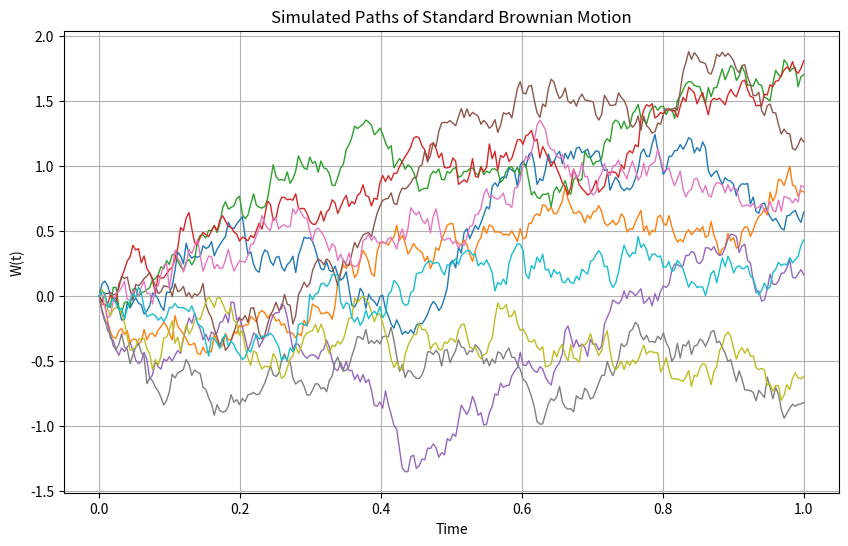

The matplotlib source for this figure:
import numpy as np
import matplotlib.pyplot as plt

# Parameters
T = 1.0         # Total time (e.g., 1 year)
N = 252         # Number of steps (e.g., trading days)
dt = T / N      # Time step
n_paths = 10    # Number of paths to simulate

# Brownian Motion paths
t = np.linspace(0, T, N)
dW = np.random.normal(scale=np.sqrt(dt), size=(n_paths, N-1))
W = np.hstack((np.zeros((n_paths, 1)), np.cumsum(dW, axis=1)))  # Start at 0

# Plot
plt.figure(figsize=(10, 6))
for i in range(n_paths):
    plt.plot(t, W[i], lw=1)
plt.title("Simulated Paths of Standard Brownian Motion")
plt.xlabel("Time")
plt.ylabel("W(t)")
plt.grid(True)
plt.show()
